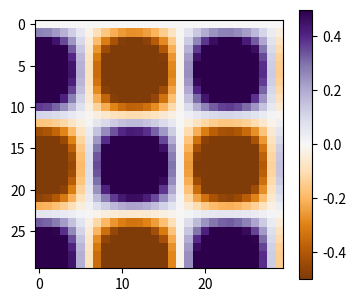

Here is the Python script that generated this plot:
# Update an existing image's data and colour limits (set_data, set_clim, autoscale) between saves.
import numpy as np
import matplotlib.pyplot as plt

frames = [np.outer(np.sin(np.linspace(0, k, 30)), np.cos(np.linspace(0, k, 30))) for k in (2, 4, 8)]
fig, ax = plt.subplots(figsize=(4, 3.5))
im = ax.imshow(frames[0], cmap="coolwarm")
cb = fig.colorbar(im)
fig.savefig("frame0.png")
im.set_data(frames[1] * 3)
im.autoscale()
fig.savefig("frame1.png")
im.set_data(frames[2])
im.set_clim(-0.5, 0.5)
im.set_cmap("PuOr")
fig.savefig("frame2.png")
print(im.get_clim(), im.get_array().shape, cb.vmin)
